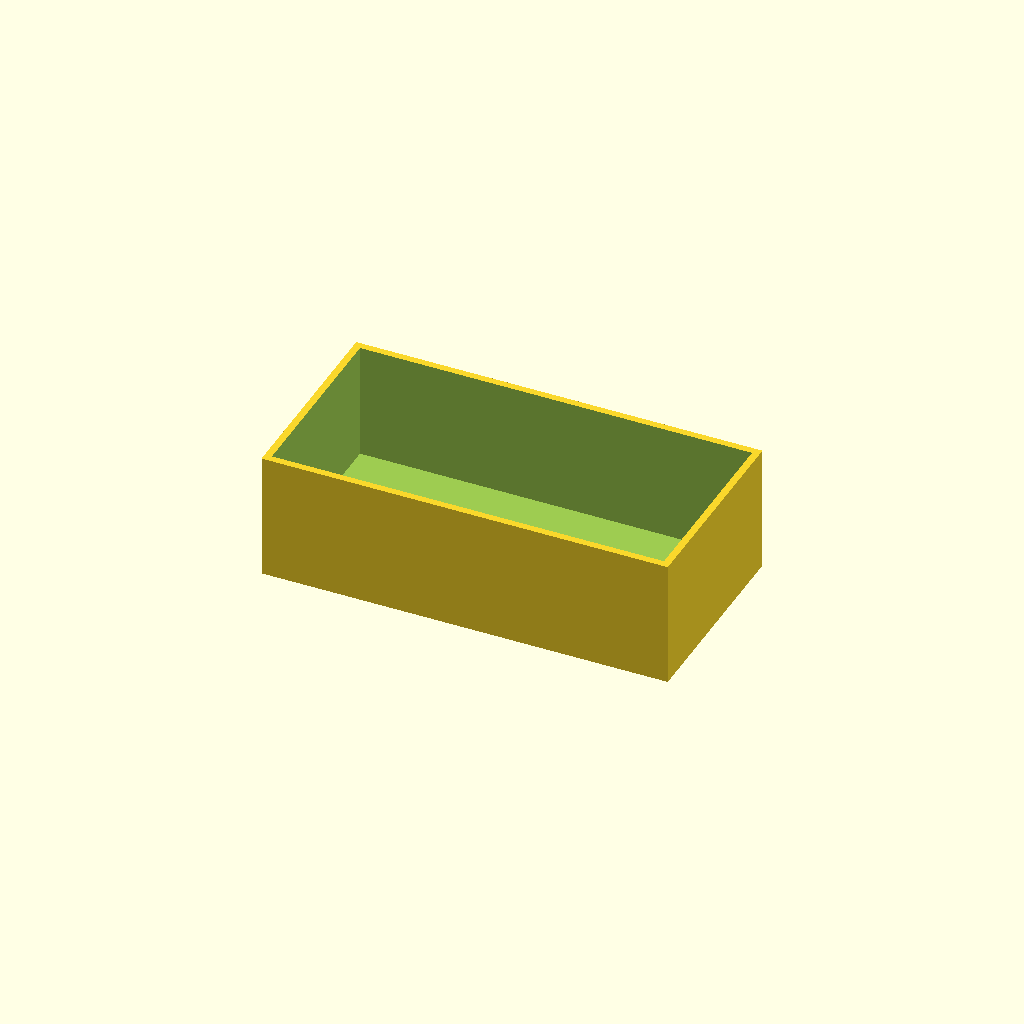
Cell 1: the model at its default parameters.
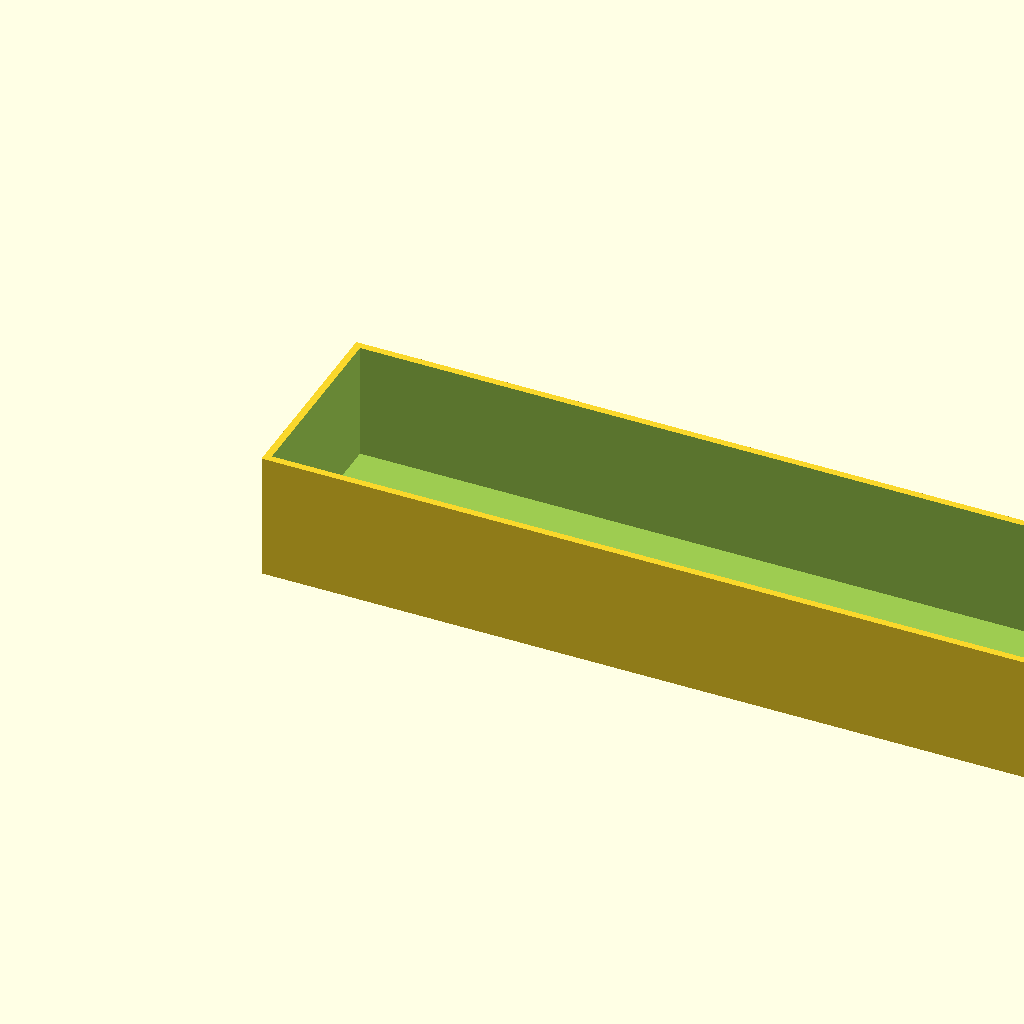
Cell 2: box_l = 160 (everything else at default).
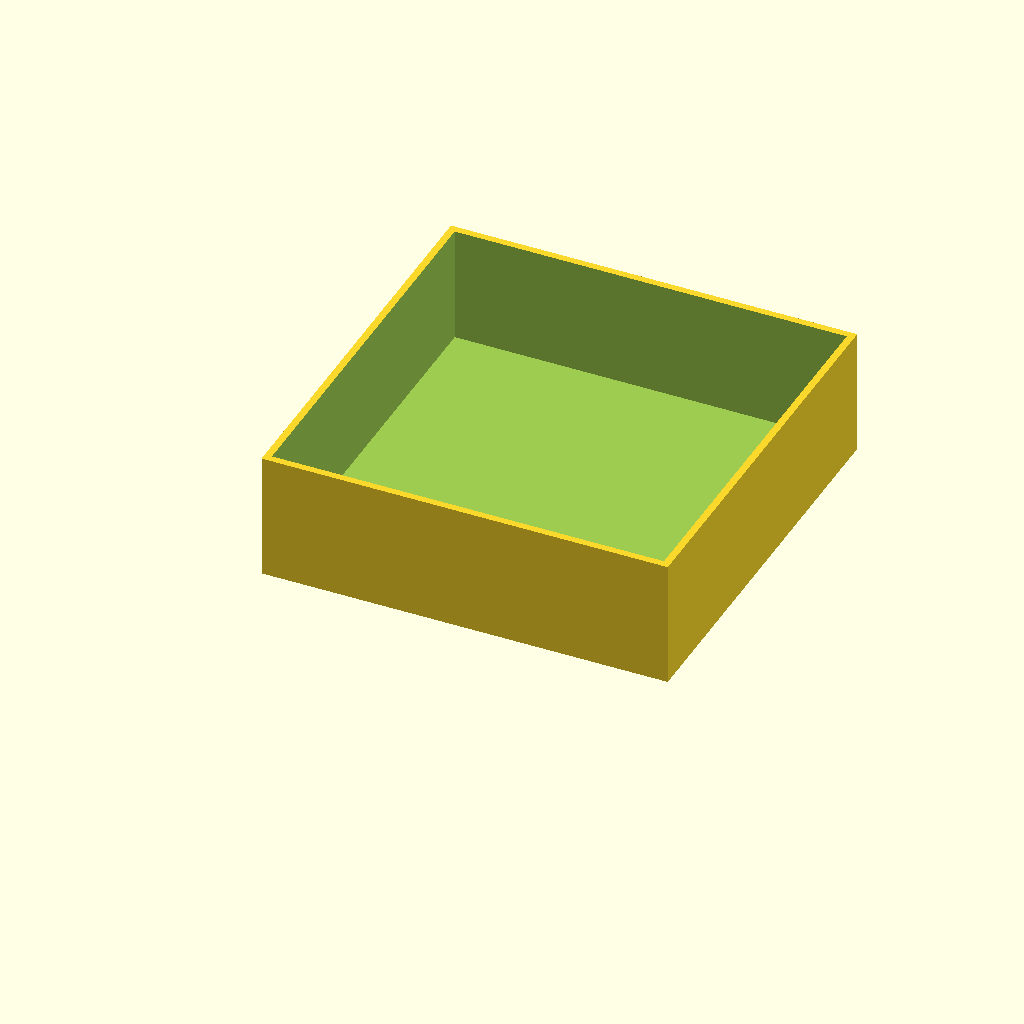
Cell 3: the same model with box_w = 80.
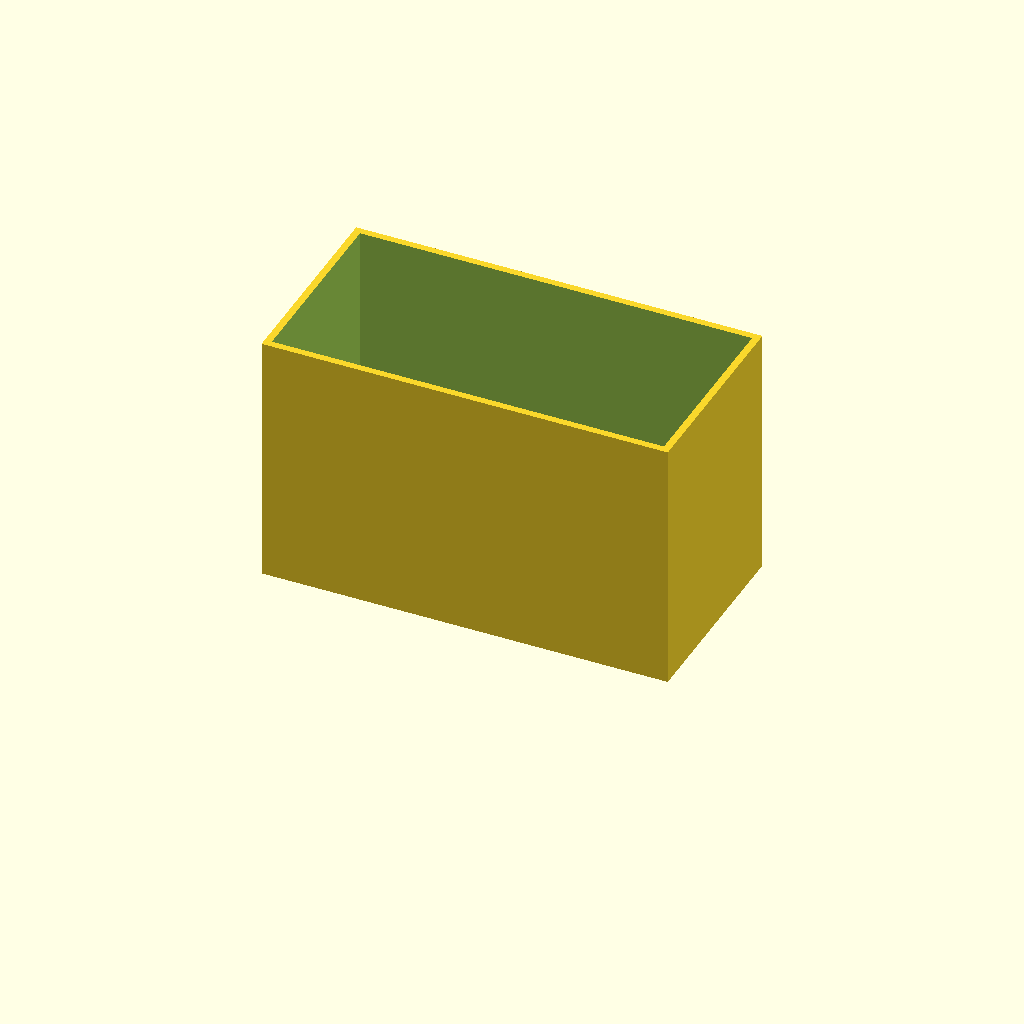
Cell 4: the same model with box_h = 50.
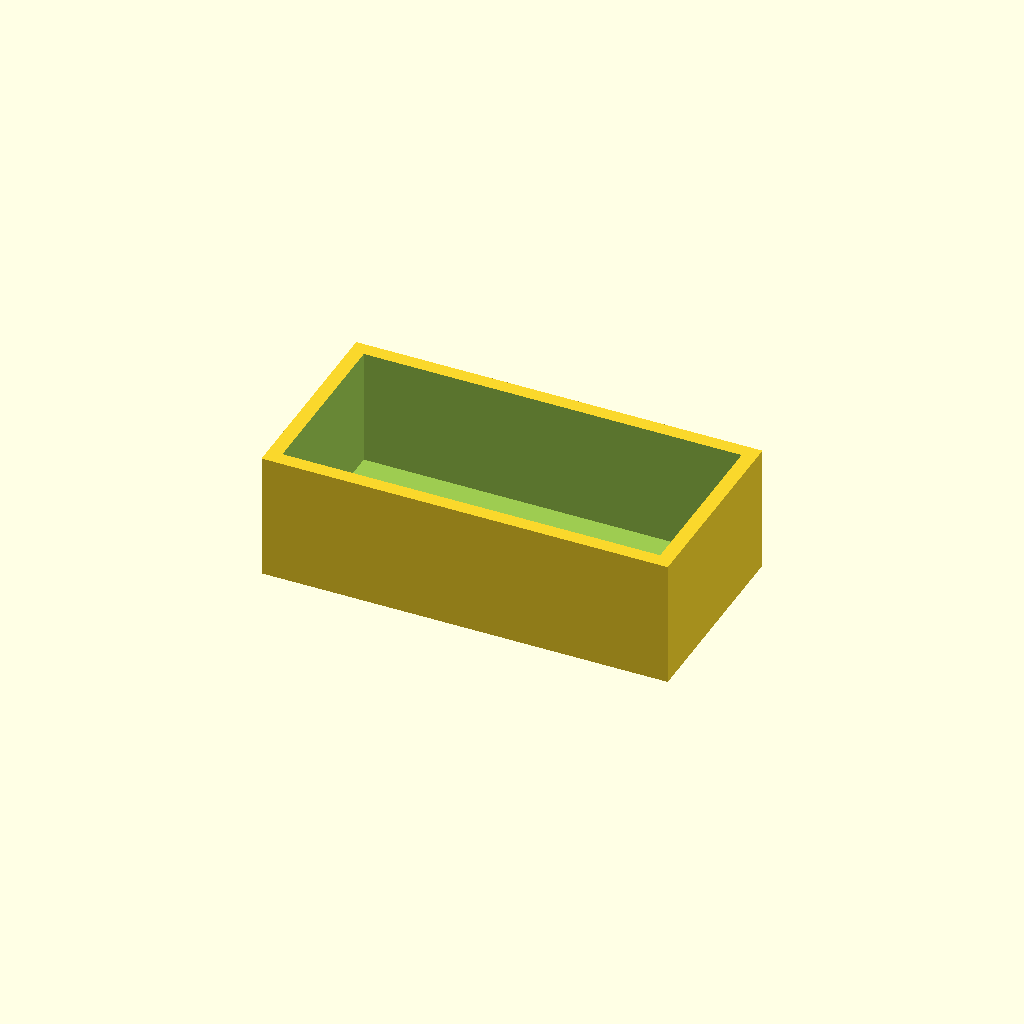
Cell 5: the same model with wall = 2.8.
All cells are drawn from one camera (rotation 55°, 0°, 25°, orthographic, colour scheme Cornfield), so only the parameter changes between them.
Source of the model, optional_data/data/scale1/thinwalls/part_0012.scad:
$fn = 32;

// ----------------------------------------------------------------------
// Open box: 1.4 mm walls
// ----------------------------------------------------------------------

// --- parameters (mm) ---
box_l = 80;               // outer length, X
box_w = 40;               // outer width, Y
box_h = 25;               // outer height, Z
wall = 1.4;               // wall thickness
floor = 2;                // floor thickness

difference() {
  cube([box_l, box_w, box_h]);
  translate([wall, wall, floor])
    cube([box_l - 2 * wall, box_w - 2 * wall, box_h]);
}
Customizer parameters (derived from the source; name, type, default, range or options):
box_l: number, default 80
box_w: number, default 40
box_h: number, default 25
wall: number, default 1.4
floor: number, default 2
